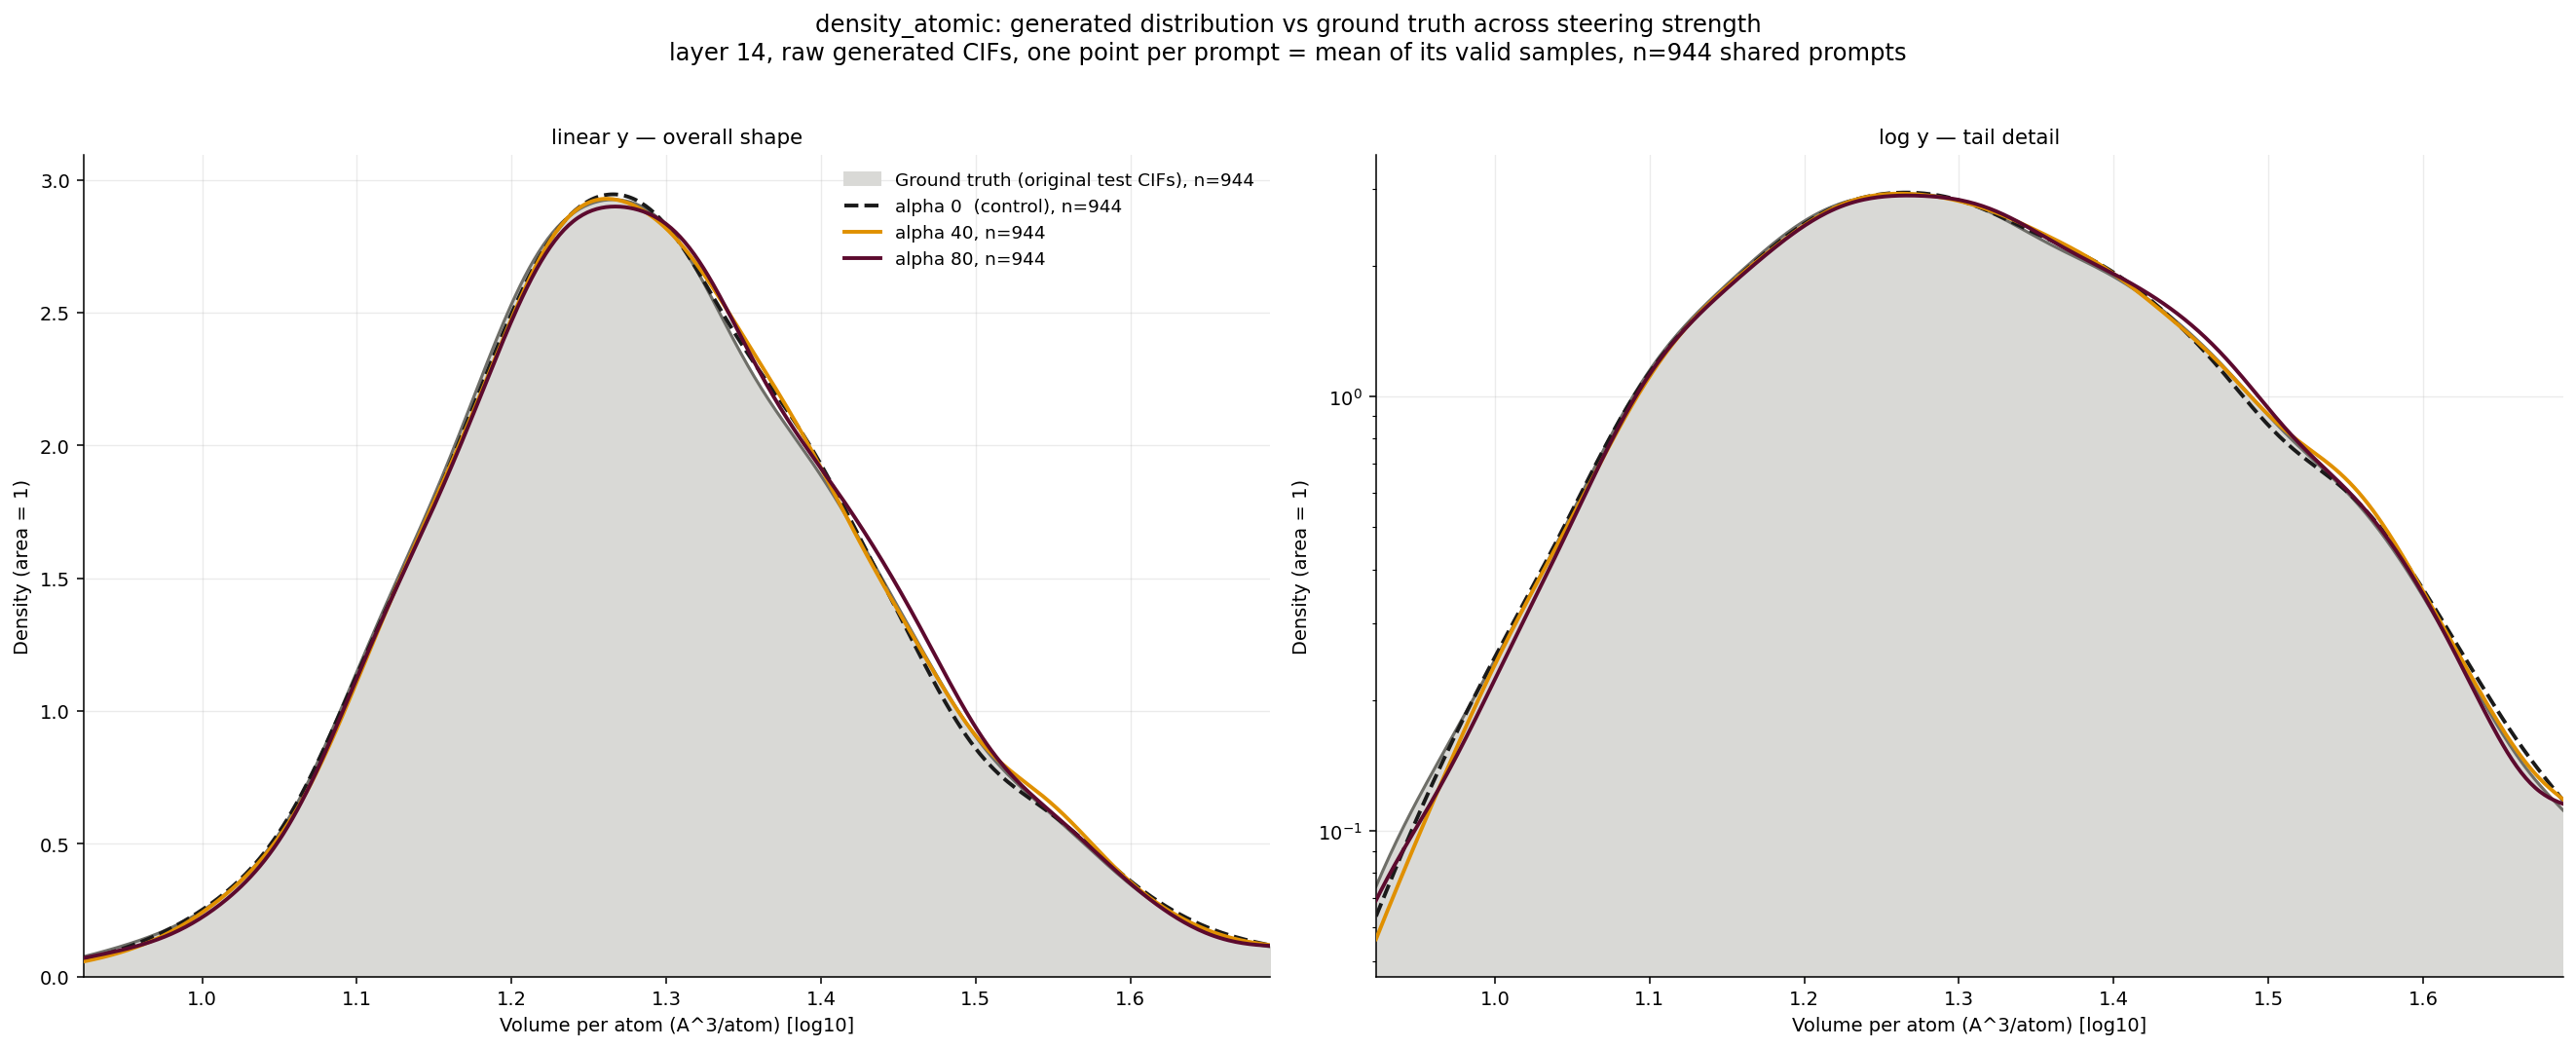

Source data for this figure (header and first rows):
series, n, valid_sample_frac, median, p25, p75, p99
truth, 944, 1.0, 1.286, 1.2, 1.387, 1.652
0.0, 944, 0.9627, 1.287, 1.201, 1.385, 1.653
40.0, 944, 0.9487, 1.288, 1.204, 1.388, 1.655
80.0, 944, 0.8843, 1.291, 1.204, 1.391, 1.661
